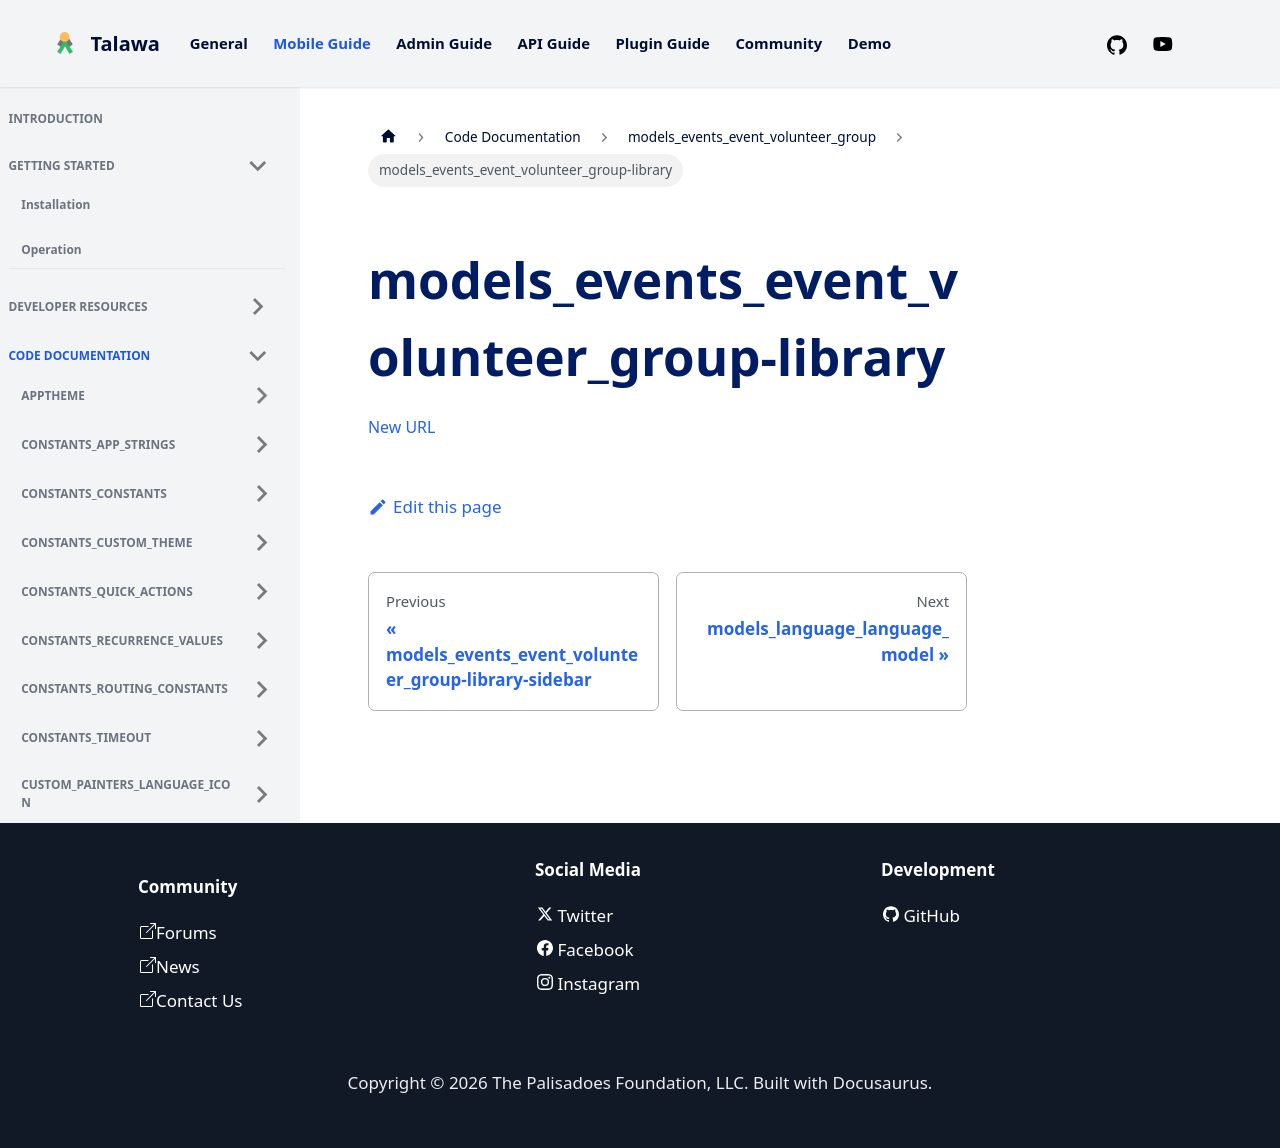

repository: PalisadoesFoundation/talawa · page: docs/auto-docs/models_events_event_volunteer_group/models_events_event_volunteer_group-library/index.html · generator: docusaurus

[New URL](../models_events_event_volunteer_group/)
